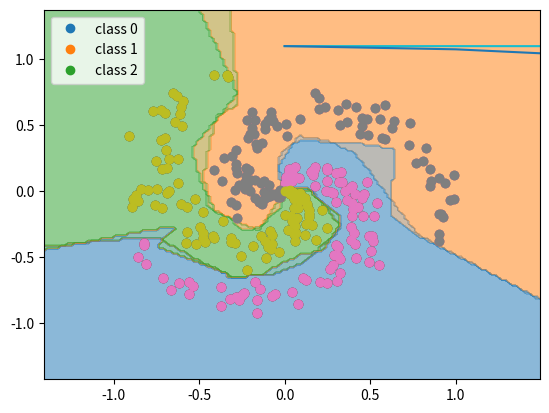

Write the Python code that produced this figure.
import numpy as np
import matplotlib.pyplot as plt

# neural network stuff
class layer:
    'Neural network dense layer'
    
    # initialization (weights and biases)
    def __init__(self, n_inputs, n_neurons):
        self.weights = 0.01*np.random.randn(n_inputs, n_neurons) 
        self.biases = np.zeros((1,n_neurons))

    # output
    def forward(self, inputs):
        self.output = inputs.dot(self.weights) + self.biases
        
        # remember input values
        self.inputs = inputs
      
    def backward(self, dvalues):
        
        # gradient
        self.dinputs = dvalues.dot(self.weights.T)
        
        # Gradients on parameters
        self.dweights = self.inputs.T.dot(dvalues)
        self.dbiases = np.sum(dvalues, axis=0, keepdims=True)

        
class activation_ReLU:
    'rectified linear unit activation function'
    
    def forward(self, inputs):
        self.output = np.maximum(0, inputs)
        
        # remember input values
        self.inputs = inputs
        
    def backward(self, dvalues):

        # copy dvalues
        self.dinputs = dvalues.copy()
        
        # zero gradient where input values were negative
        self.dinputs[self.inputs <= 0] = 0
        
class activation_softmax:
    'softmax activation function'
    
    def forward(self, inputs):
        
        # unnormalized probabilities
        exp_values = np.exp(inputs-np.max(inputs,axis=1, keepdims=True))
        
        # normalized probabilities
        probabilities = exp_values / np.sum(exp_values, axis=1, keepdims=True)
        self.output = probabilities
        
        # remember input values
        self.inputs = inputs
        
    def backward(self,dvalues):

        
        # initialized gradient (derivative) array
        self.dinputs = np.zeros(dvalues.shape)
        
        # For each data point, compute gradient
        for i in range(len(dvalues)):
            output_row = self.output[i]
            dvalues_row = dvalues[i]
            
            # Flatten output array
            output_row = output_row.reshape(-1, 1)

            # Calculate derivative matrix of the output
            derivative_matrix = np.diagflat(output_row) - output_row.dot(output_row.T)
            
            # store gradient
            self.dinputs[i] = dvalues_row.dot(derivative_matrix)


class loss:
    def calculate(self, output,y):
        sample_losses = self.forward(output,y)
        loss = np.mean(sample_losses)
        return loss
    
# cross-entropy loss        
class loss_crossentropy(loss):
    
    def forward(self, y_pred, y_true):
        
        # number of data points
        n_samples = len(y_pred)
        
        # clip data to prevent division by 0
        y_pred_clipped = np.clip(y_pred, 1e-7,1 - 1e-7)
        
        # confidence values
        confidence_values = y_pred_clipped[range(n_samples),y_true]
       
        # sample losses 
        losses = -np.log(confidence_values)
        return losses
    
    
    def backward(self, dvalues, y_true):
        
        
        # Number of samples
        n_samples = len(dvalues)
    
        #one-hot matrix
        Y = np.zeros(dvalues.shape)
        Y[np.arange(len(y_true)),y_true] = 1
        
        # Calculate gradient
        self.dinputs = -Y / dvalues
        
        # Normalize gradient
        self.dinputs = self.dinputs / n_samples
        
# GD optimizer
class optimizer_GD:

    def __init__(self, learning_rate=1.0):
        self.learning_rate = learning_rate
        
    def update_parameters(self, layer):
        layer.weights = layer.weights - self.learning_rate*layer.dweights
        layer.biases = layer.biases - self.learning_rate*layer.dbiases
        
# Adam optimizer
class optimizer_Adam:
    
    # Initialize optimizer - set parameters
    def __init__(self, learning_rate=0.001, decay=0., epsilon=1e-7,beta_1=0.9, beta_2=0.999):
        
        # learning rate
        self.learning_rate = learning_rate
        self.current_learning_rate = learning_rate
        
        # decay parameters
        self.decay = decay
        
        # number of epochs
        self.epoch = 0
        
        # update learning rate parameter
        self.epsilon = epsilon
        
        # momentum parameter
        self.beta_1 = beta_1
        
        # cache parameter
        self.beta_2 = beta_2
        
        
    # update learning rate
    def pre_update_parameters(self):
        
        # update learning rate
        if self.decay:
            self.current_learning_rate = self.learning_rate * (1 / (1 + self.decay * self.epoch))
            
    # Update weights/biases
    def update_parameters(self, layer):
        
        # If layer does not contain cache/momentum arrays, create them filled with zeros
        if not hasattr(layer, 'weight_cache'):
            
            # weights
            layer.weight_momentums = np.zeros(layer.weights.shape)
            layer.weight_cache = np.zeros(layer.weights.shape)
            
            # biases
            layer.bias_momentums = np.zeros(layer.biases.shape)
            layer.bias_cache = np.zeros(layer.biases.shape)
            
        # momentums
        layer.weight_momentums = self.beta_1 * layer.weight_momentums + (1 - self.beta_1) * layer.dweights
        layer.bias_momentums = self.beta_1 * layer.bias_momentums + (1 - self.beta_1) * layer.dbiases
        
        # corrected momentums
        weight_momentums_corrected = layer.weight_momentums / (1 - self.beta_1 ** (self.epoch + 1))
        bias_momentums_corrected = layer.bias_momentums / (1 - self.beta_1 ** (self.epoch + 1))
        
        # cache
        layer.weight_cache = self.beta_2 * layer.weight_cache + (1 - self.beta_2) * layer.dweights**2  
        layer.bias_cache = self.beta_2 * layer.bias_cache + (1 - self.beta_2) * layer.dbiases**2
        
        # corrected cache
        weight_cache_corrected = layer.weight_cache / (1 - self.beta_2 ** (self.epoch + 1))
        bias_cache_corrected = layer.bias_cache / (1 - self.beta_2 ** (self.epoch + 1))
        
        # update weights and biases
        layer.weights += -self.current_learning_rate * weight_momentums_corrected / (np.sqrt(weight_cache_corrected) + self.epsilon)
        layer.biases += -self.current_learning_rate * bias_momentums_corrected / (np.sqrt(bias_cache_corrected) + self.epsilon)
        
    # update epoch
    def post_update_parameters(self):
        self.epoch += 1

# spirals dataset
classes = 3
n_points = 100
noise = 0.35

X = np.zeros((n_points*classes, 2))
y = np.zeros(n_points*classes).astype('int')

for class_number in range(classes):
    ix = range(n_points*class_number, n_points*(class_number+1))
    r = np.linspace(0,1, n_points)
    t = np.linspace(class_number*4, (class_number+1)*4, n_points) + np.random.randn(n_points)*noise
    X[ix] = np.c_[r*np.sin(t), r*np.cos(t)]
    y[ix] = class_number
    
# plot the dataset
for i in range(classes):
    plt.plot(X[y==i,0],X[y==i,1],'o', label='class '+str(i))
plt.legend()
plt.savefig('spirals.png')

# neural network 
layer1 = layer(n_inputs = 2, n_neurons = 100)
activation1 = activation_ReLU()
layer2 = layer(n_inputs = 100, n_neurons = 3)
activation2 = activation_softmax()
loss_function = loss_crossentropy()

# optimizer
optimizer = optimizer_GD(learning_rate=1)

n_epochs = 2000
loss_gd = np.zeros(n_epochs)
accuracy_gd = np.zeros(n_epochs)
for i in range(n_epochs):
    
    # forward pass
    layer1.forward(X)
    activation1.forward(layer1.output)
    layer2.forward(activation1.output)
    activation2.forward(layer2.output)
    
    # loss
    losses = loss_function.forward(activation2.output,y)
    loss_gd[i] = np.mean(losses)
    
    # accuracy
    y_pred = np.argmax(activation2.output,axis=1)
    accuracy_gd[i] = 100*np.sum(y_pred == y)/len(y)
    
    # backward pass
    loss_function.backward(activation2.output,y)
    activation2.backward(loss_function.dinputs)
    layer2.backward(activation2.dinputs)
    activation1.backward(layer2.dinputs)
    layer1.backward(activation1.dinputs)
    
    # update weights and biases
    optimizer.update_parameters(layer1)
    optimizer.update_parameters(layer2)
    
    
    # print loss and accuracy every 100 epochs
    if i % 100 == 0:
        print('epoch: '+str(i))
        print('loss: '+str(np.round(loss_gd[i],3)))
        print('accuracy: '+str(np.round(accuracy_gd[i],3)))
        print('------------------------')

from matplotlib.colors import ListedColormap
# step size
h = 0.02

# mesh grid
x_min, x_max = X[:, 0].min() - 0.5, X[:, 0].max() + 0.5
y_min, y_max = X[:, 1].min() - 0.5, X[:, 1].max() + 0.5
xx, yy = np.meshgrid(np.arange(x_min, x_max, h),np.arange(y_min, y_max, h))
X_plot = np.c_[xx.ravel(),yy.ravel()]

# forward pass
layer1.forward(X_plot)
activation1.forward(layer1.output)
layer2.forward(activation1.output)
activation2.forward(layer2.output)

# predictions
y_plot = np.argmax(activation2.output, axis=1)
y_plot = y_plot.reshape(xx.shape)

# classification regions
my_cmap = ListedColormap(['C0','C1','C2'])
plt.contourf(xx, yy, y_plot, cmap=my_cmap, alpha=0.3)
plt.xlim(xx.min(), xx.max())
plt.ylim(yy.min(), yy.max())

# dataset
for i in range(classes):
    plt.plot(X[y==i,0],X[y==i,1],'o', label='class '+str(i))
plt.savefig('spirals-regions.png')

# neural network 
layer1 = layer(n_inputs = 2, n_neurons = 100)
activation1 = activation_ReLU()
layer2 = layer(n_inputs = 100, n_neurons = 3)
activation2 = activation_softmax()
loss_function = loss_crossentropy()

# optimizer
optimizer = optimizer_Adam(learning_rate = 0.05) 

n_epochs = 2000
loss_adam = np.zeros(n_epochs)
accuracy_adam = np.zeros(n_epochs)
for i in range(n_epochs):
    
    # forward pass
    layer1.forward(X)
    activation1.forward(layer1.output)
    layer2.forward(activation1.output)
    activation2.forward(layer2.output)
    
    # loss
    losses = loss_function.forward(activation2.output,y)
    loss_adam[i] = np.mean(losses)
    
    # accuracy
    y_pred = np.argmax(activation2.output,axis=1)
    accuracy_adam[i] = 100*np.sum(y_pred == y)/len(y)
    
    # backward pass
    loss_function.backward(activation2.output,y)
    activation2.backward(loss_function.dinputs)
    layer2.backward(activation2.dinputs)
    activation1.backward(layer2.dinputs)
    layer1.backward(activation1.dinputs)
    
    # update weights and biases
    optimizer.pre_update_parameters()
    optimizer.update_parameters(layer1)
    optimizer.update_parameters(layer2)
    optimizer.post_update_parameters()
    
    # print loss and accuracy every 100 epochs
    if i % 100 == 0:
        print('epoch: '+str(i))
        print('loss: '+str(np.round(loss_adam[i],3)))
        print('accuracy: '+str(np.round(accuracy_adam[i],3)))
        print('------------------------')

from matplotlib.colors import ListedColormap
# step size
h = 0.02

# mesh grid
x_min, x_max = X[:, 0].min() - 0.5, X[:, 0].max() + 0.5
y_min, y_max = X[:, 1].min() - 0.5, X[:, 1].max() + 0.5
xx, yy = np.meshgrid(np.arange(x_min, x_max, h),np.arange(y_min, y_max, h))
X_plot = np.c_[xx.ravel(),yy.ravel()]

# forward pass
layer1.forward(X_plot)
activation1.forward(layer1.output)
layer2.forward(activation1.output)
activation2.forward(layer2.output)

# predictions
y_plot = np.argmax(activation2.output, axis=1)
y_plot = y_plot.reshape(xx.shape)

# classification regions
my_cmap = ListedColormap(['C0','C1','C2'])
plt.contourf(xx, yy, y_plot, cmap=my_cmap, alpha=0.3)
plt.xlim(xx.min(), xx.max())
plt.ylim(yy.min(), yy.max())

# dataset
for i in range(classes):
    plt.plot(X[y==i,0],X[y==i,1],'o', label='class '+str(i))
plt.savefig('spirals-regions.png')

# loss function
plt.plot(loss_gd)
plt.plot(loss_adam)

plt.plot(accuracy_gd)
plt.plot(accuracy_adam) 

